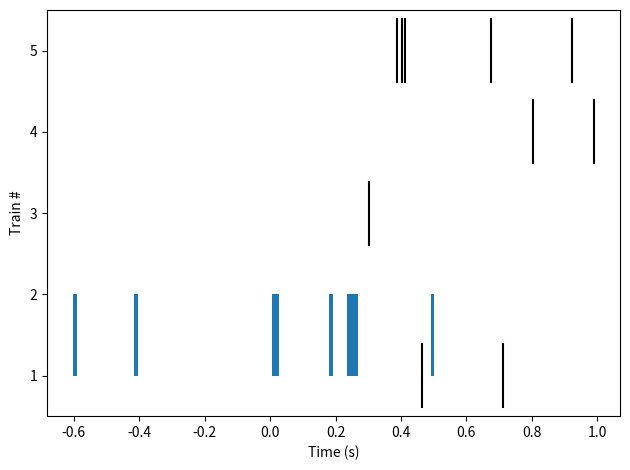
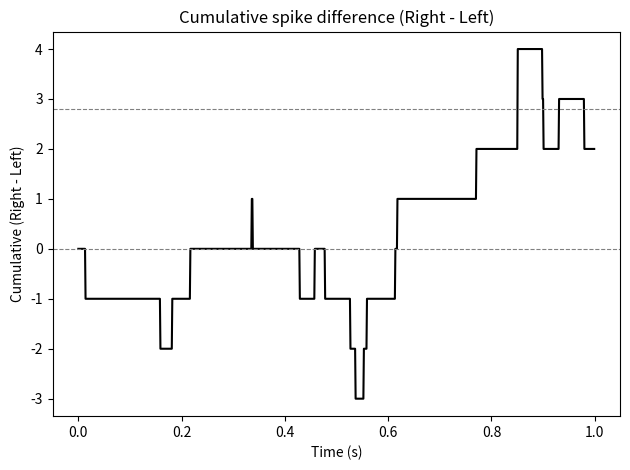

Write the Python code that produced these figures, in order.
# %%
import numpy as np
import matplotlib.pyplot as plt

# %%
np.random.seed(42)
param_type = 'norm' # vanilla


if param_type == 'norm':
    N = 5
    Nr0 = 1000/65
    theta_E = 2.8
elif param_type == 'vanilla':
    N = 10
    Nr0 = 1000/0.3
    theta_E = 38

# print the params
print(f'Param type: {param_type}')
print(f"N: {N}")
print(f"Nr0: {Nr0}")
print(f"theta_E: {theta_E}")
# %%
T = 1
dt = 1e-3

def poisson_spk_train(rate, T, dt):
    rng = np.random.default_rng()
    spk_times = []
    t = 0
    while t <= T:
        t += rng.exponential(1/rate)
        if t > T:
            break
        spk_times.append(t)
        
    # convert spk times to bin indices
    spk_times = np.array(spk_times)
    spk_bins = np.floor(spk_times/dt).astype(int)
    return spk_times

def gen_side_spk_trains(N, T, dt, rate_each):
    """Generate an N x (T/dt) 0/1 spike train matrix and list of spike time arrays."""
    n_bins = int(round(T / dt))
    times_list = [poisson_spk_train(rate_each, T, dt) for _ in range(N)]
    mat = np.zeros((N, n_bins), dtype=int)
    for i, times in enumerate(times_list):
        if times.size == 0:
            continue
        bins = np.floor(times / dt).astype(int)
        mat[i, bins] = 1
    return mat, times_list

rate_each = Nr0 / N
spk_times = [poisson_spk_train(rate_each, T, dt) for _ in range(N)]
# Check if ISI is exponential
plt.hist(np.diff(np.concatenate(spk_times)), bins=100)  
plt.show()
offsets = np.arange(N)
# plotting raster
plt.eventplot(spk_times, colors='k', lineoffsets=offsets, linelengths=0.8, orientation='horizontal');
plt.ylim(-0.5, N - 0.5)
plt.yticks(range(N), range(1, N+1))
plt.xlabel('Time (s)')
plt.ylabel('Train #')
plt.tight_layout()
print(f'Generated {N} spike trains at {rate_each:.4g} Hz each. Total spikes: {sum(len(st) for st in spk_times)}')

# %%
# Total number of spikes(all neurons combined) ~ Nr0, check
total = 0
for i in range(N):
    total += len(spk_times[i])
    print(f"Train {i+1}: {len(spk_times[i])} spikes")
print(f"Total spikes: {total}")
print(f'N r0: {Nr0:.4g} Hz')

# %%
# 1. Left and right spike trains
left_spk_train, left_times = gen_side_spk_trains(N, T, dt, rate_each)
right_spk_train, right_times = gen_side_spk_trains(N, T, dt, rate_each)

# Checks (single realization)
left_total = int(left_spk_train.sum())
right_total = int(right_spk_train.sum())
print(f"Left total spikes in 1 s: {left_total}")
print(f"Right total spikes in 1 s: {right_total}")

# Monte Carlo estimate over multiple runs
reps = 50
left_totals = []
right_totals = []
for _ in range(reps):
    lmat, _ = gen_side_spk_trains(N, T, dt, rate_each)
    rmat, _ = gen_side_spk_trains(N, T, dt, rate_each)
    left_totals.append(int(lmat.sum()))
    right_totals.append(int(rmat.sum()))

print(f"Avg left spikes over {reps} runs: {np.mean(left_totals):.2f} ± {np.std(left_totals):.2f}")
print(f"Avg right spikes over {reps} runs: {np.mean(right_totals):.2f} ± {np.std(right_totals):.2f}")

# Print R0 (using Nr0 as the parameter value)
print(f"R0: {Nr0:.4g} Hz")
# %%
# Per-dt totals and cumulative difference (Right - Left)
# Use the left/right spike trains generated above
left_counts = left_spk_train.sum(axis=0)   # shape: (int(T/dt),)
right_counts = right_spk_train.sum(axis=0) # shape: (int(T/dt),)
diff_counts = right_counts - left_counts   # per-dt difference
cum_diff = np.cumsum(diff_counts)          # cumulative sum over time
time = np.arange(cum_diff.size) * dt

plt.figure()
plt.plot(time, cum_diff, 'k-')
plt.axhline(0, color='gray', lw=0.8, ls='--')
plt.xlabel('Time (s)')
plt.ylabel('Cumulative (Right - Left)')
plt.axhline(theta_E, color='gray', lw=0.8, ls='--')
plt.title('Cumulative spike difference (Right - Left)')
plt.tight_layout()
